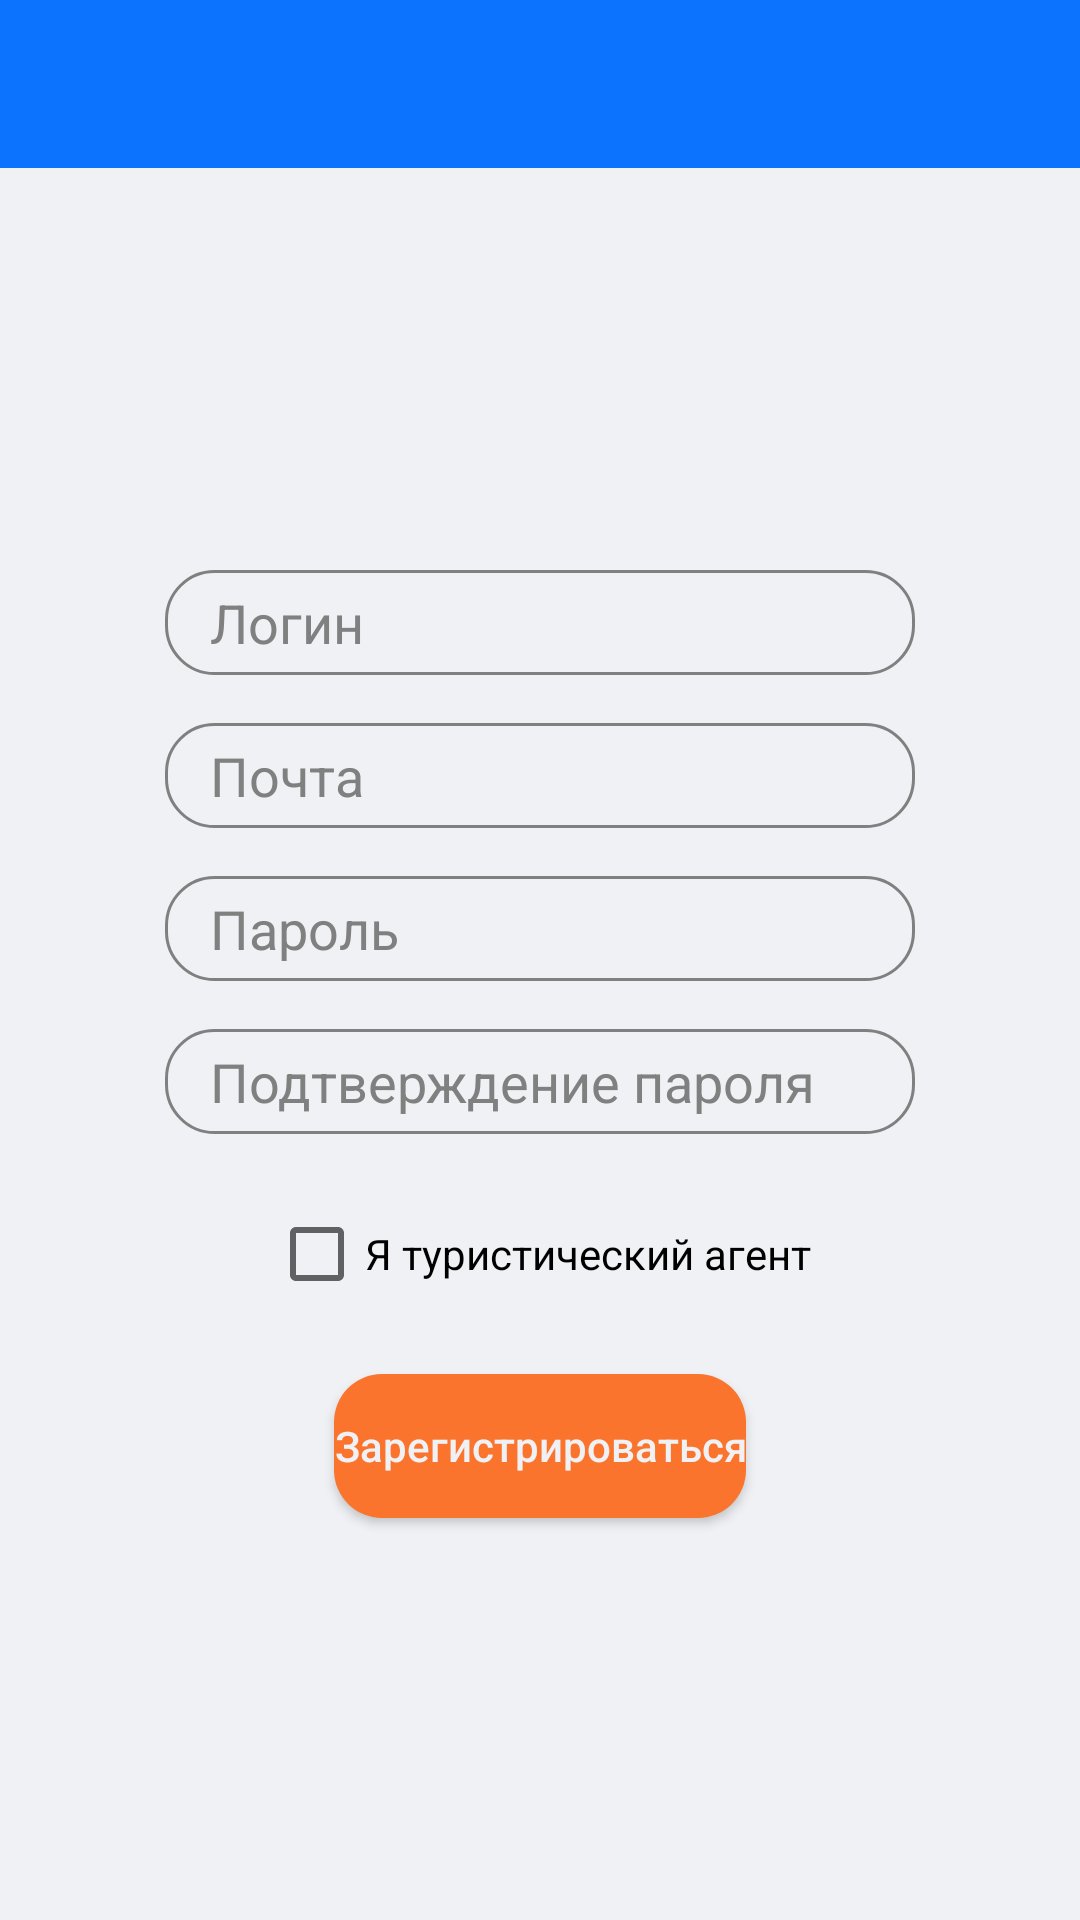

Android layout source for this screen:
<!-- AndroidManifest.xml: application theme Theme.ImFeelingFantasticFuckingAmazing -->
<!-- res/layout/activity_register.xml -->
<?xml version="1.0" encoding="utf-8"?>
<LinearLayout xmlns:android="http://schemas.android.com/apk/res/android"
    android:layout_width="match_parent"
    android:layout_height="match_parent"
    android:orientation="vertical"
    android:background="#eff1f4">

    <androidx.appcompat.widget.Toolbar
        android:id="@+id/toolbar"
        android:layout_width="match_parent"
        android:layout_height="wrap_content"
        android:background="#0c73fe"
        android:title="Регистрация"
        android:titleTextColor="#000000" />

    <RelativeLayout
        android:layout_width="match_parent"
        android:layout_height="match_parent"
        android:padding="16dp"
        android:gravity="center">

        <EditText
            android:id="@+id/etRegisterLogin"
            android:layout_width="250dp"
            android:layout_height="35dp"
            android:background="@drawable/rounded_edit_text"
            android:paddingLeft="15dp"
            android:hint="Логин"
            android:layout_centerHorizontal="true"
            android:textColor="#000000"
            android:textColorHint="#808080"/>

        <EditText
            android:id="@+id/etEmail"
            android:layout_width="250dp"
            android:layout_height="35dp"
            android:background="@drawable/rounded_edit_text"
            android:paddingLeft="15dp"
            android:layout_below="@+id/etRegisterLogin"
            android:layout_marginTop="16dp"
            android:hint="Почта"
            android:layout_centerHorizontal="true"
            android:textColor="#000000"
            android:textColorHint="#808080" />

        <EditText
            android:id="@+id/etRegisterPassword"
            android:layout_width="250dp"
            android:layout_height="35dp"
            android:background="@drawable/rounded_edit_text"
            android:paddingLeft="15dp"
            android:layout_below="@+id/etEmail"
            android:layout_marginTop="16dp"
            android:hint="Пароль"
            android:inputType="textPassword"
            android:layout_centerHorizontal="true"
            android:textColor="#000000"
            android:textColorHint="#808080" />

        <EditText
            android:id="@+id/etConfirmPassword"
            android:layout_width="250dp"
            android:layout_height="35dp"
            android:background="@drawable/rounded_edit_text"
            android:paddingLeft="15dp"
            android:layout_below="@+id/etRegisterPassword"
            android:layout_marginTop="16dp"
            android:hint="Подтверждение пароля"
            android:inputType="textPassword"
            android:layout_centerHorizontal="true"
            android:textColor="#000000"
            android:textColorHint="#808080" />

        <CheckBox
            android:id="@+id/cbTourAgent"
            android:layout_width="wrap_content"
            android:layout_height="wrap_content"
            android:layout_below="@+id/etConfirmPassword"
            android:layout_marginTop="16dp"
            android:text="Я туристический агент"
            android:textColor="#000000"
            android:layout_centerHorizontal="true" />

        <Button
            android:id="@+id/btnRegister"
            android:layout_width="wrap_content"
            android:layout_height="wrap_content"
            android:layout_below="@+id/cbTourAgent"
            android:layout_marginTop="16dp"
            android:text="Зарегистрироваться"
            android:layout_centerHorizontal="true"
            android:textColor="#eff1f4"
            android:background="@drawable/rounded_button"
            android:textAllCaps="false"/>
    </RelativeLayout>
</LinearLayout>
<!-- resources referenced by this layout -->
<resources>
  <!-- drawable rounded_button (drawable) -->
  <?xml version="1.0" encoding="utf-8"?>
  <shape xmlns:android="http://schemas.android.com/apk/res/android"
      android:shape="rectangle">
      <corners android:radius="16dp" />
      <solid android:color="@color/accentColor" />
  </shape>
  <!-- drawable rounded_edit_text (drawable) -->
  <?xml version="1.0" encoding="utf-8"?>
  <shape xmlns:android="http://schemas.android.com/apk/res/android"
      android:shape="rectangle">
      <corners android:radius="16dp" />
      <solid android:color="@android:color/transparent" />
      <stroke
          android:width="1dp"
          android:color="@color/hintColor" />
  </shape>
  <style name="Theme.ImFeelingFantasticFuckingAmazing" parent="Theme.MaterialComponents.DayNight.NoActionBar">
          
          <item name="colorPrimary">@color/accentColor</item>
          <item name="colorPrimaryVariant">@color/primaryColor</item>
          <item name="colorOnPrimary">@color/textColor</item>
          
          <item name="colorSecondary">@color/primaryColor</item>
          <item name="colorSecondaryVariant">@color/primaryColor</item> 
          <item name="colorOnSecondary">@color/textColor</item>
          
          <item name="android:statusBarColor">?attr/colorPrimaryVariant</item>
          
      </style>
  <color name="accentColor">#fa742d</color>
  <color name="hintColor">#808080</color>
  <color name="primaryColor">#0c73fe</color>
  <color name="textColor">#000000</color>
</resources>
